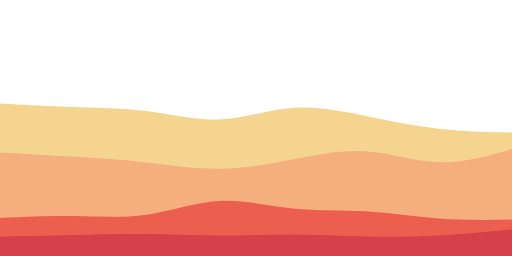
t = 0.00 s
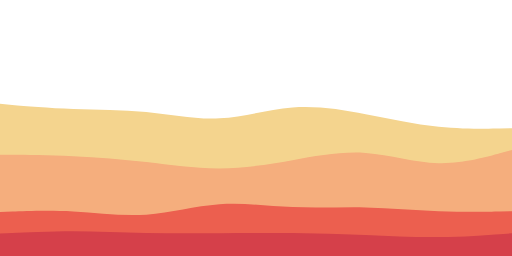
t = 1.67 s
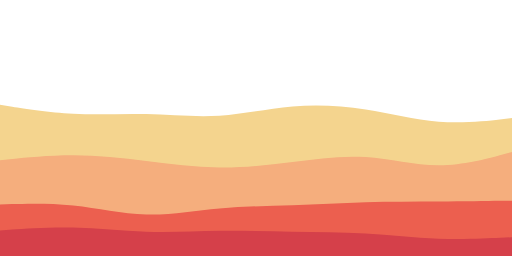
t = 3.33 s
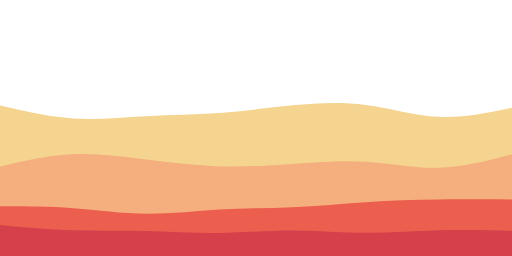
t = 5.00 s
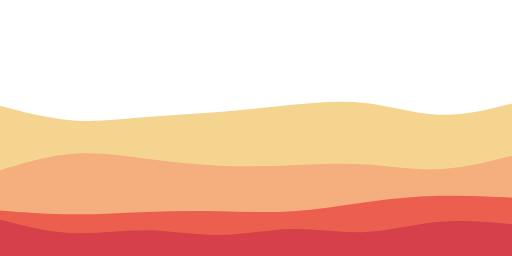
t = 6.67 s
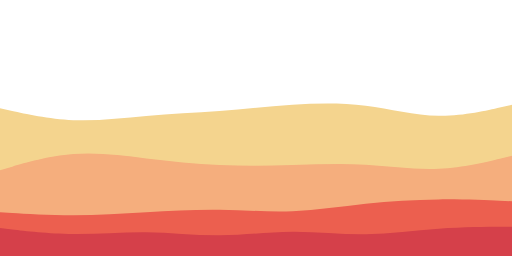
t = 8.33 s

The animated SVG that drew these frames (rendered in a browser with its animation timeline set to each time). Animation: 4 SMIL elements (animate=4); frames cover the first 8.33 s, repeats indefinitely.

<svg class="waves" viewBox="0 0 900 450" width="900" height="450" preserveAspectRatio="none" xmlns="http://www.w3.org/2000/svg"
    xmlns:xlink="http://www.w3.org/1999/xlink" version="1.1">
    <!-- specify the d value if the browser doesn't support <animate> for some reason -->
    <path
        d="M0 182L21.5 183.2C43 184.3 86 186.7 128.8 188C171.7 189.3 214.3 189.7 257.2 195.3C300 201 343 212 385.8 210C428.7 208 471.3 193 514.2 189.8C557 186.7 600 195.3 642.8 204C685.7 212.7 728.3 221.3 771.2 226.2C814 231 857 232 878.5 232.5L900 233L900 451L878.5 451C857 451 814 451 771.2 451C728.3 451 685.7 451 642.8 451C600 451 557 451 514.2 451C471.3 451 428.7 451 385.8 451C343 451 300 451 257.2 451C214.3 451 171.7 451 128.8 451C86 451 43 451 21.5 451L0 451Z"
        fill="#f4d48e">
    
        <animate
            repeatCount="indefinite"
            attributeName="d"
            dur="20s"
            values="
                M0 182L21.5 183.2C43 184.3 86 186.7 128.8 188C171.7 189.3 214.3 189.7 257.2 195.3C300 201 343 212 385.8 210C428.7 208 471.3 193 514.2 189.8C557 186.7 600 195.3 642.8 204C685.7 212.7 728.3 221.3 771.2 226.2C814 231 857 232 878.5 232.5L900 233L900 451L878.5 451C857 451 814 451 771.2 451C728.3 451 685.7 451 642.8 451C600 451 557 451 514.2 451C471.3 451 428.7 451 385.8 451C343 451 300 451 257.2 451C214.3 451 171.7 451 128.8 451C86 451 43 451 21.5 451L0 451Z
                ;
                M0 186L21.5 191.7C43 197.3 86 208.7 128.8 211.7C171.7 214.7 214.3 209.3 257.2 205.7C300 202 343 200 385.8 196.7C428.7 193.3 471.3 188.7 514.2 184.3C557 180 600 176 642.8 181C685.7 186 728.3 200 771.2 201.7C814 203.3 857 192.7 878.5 187.3L900 182L900 451L878.5 451C857 451 814 451 771.2 451C728.3 451 685.7 451 642.8 451C600 451 557 451 514.2 451C471.3 451 428.7 451 385.8 451C343 451 300 451 257.2 451C214.3 451 171.7 451 128.8 451C86 451 43 451 21.5 451L0 451Z
                ;
                M0 215L21.5 214.3C43 213.7 86 212.3 128.8 208C171.7 203.7 214.3 196.3 257.2 192.8C300 189.3 343 189.7 385.8 186.7C428.7 183.7 471.3 177.3 514.2 183C557 188.7 600 206.3 642.8 213.8C685.7 221.3 728.3 218.7 771.2 214C814 209.3 857 202.7 878.5 199.3L900 196L900 451L878.5 451C857 451 814 451 771.2 451C728.3 451 685.7 451 642.8 451C600 451 557 451 514.2 451C471.3 451 428.7 451 385.8 451C343 451 300 451 257.2 451C214.3 451 171.7 451 128.8 451C86 451 43 451 21.5 451L0 451Z
                ;
                M0 182L21.5 183.2C43 184.3 86 186.7 128.8 188C171.7 189.3 214.3 189.7 257.2 195.3C300 201 343 212 385.8 210C428.7 208 471.3 193 514.2 189.8C557 186.7 600 195.3 642.8 204C685.7 212.7 728.3 221.3 771.2 226.2C814 231 857 232 878.5 232.5L900 233L900 451L878.5 451C857 451 814 451 771.2 451C728.3 451 685.7 451 642.8 451C600 451 557 451 514.2 451C471.3 451 428.7 451 385.8 451C343 451 300 451 257.2 451C214.3 451 171.7 451 128.8 451C86 451 43 451 21.5 451L0 451Z
            "
            keySplines="
                0.364212423249 0 0.635787576751 1;
                0.364212423249 0 0.635787576751 1;
                0.364212423249 0 0.635787576751 1
            "
            calcMode="spline"
        />
    </path>
    <path
        d="M0 268L21.5 269.2C43 270.3 86 272.7 128.8 275.3C171.7 278 214.3 281 257.2 285.8C300 290.7 343 297.3 385.8 296.8C428.7 296.3 471.3 288.7 514.2 280.3C557 272 600 263 642.8 266C685.7 269 728.3 284 771.2 285.3C814 286.7 857 274.3 878.5 268.2L900 262L900 451L878.5 451C857 451 814 451 771.2 451C728.3 451 685.7 451 642.8 451C600 451 557 451 514.2 451C471.3 451 428.7 451 385.8 451C343 451 300 451 257.2 451C214.3 451 171.7 451 128.8 451C86 451 43 451 21.5 451L0 451Z"
        fill="#f5ae7d">
    
        <animate
            repeatCount="indefinite"
            attributeName="d"
            dur="22s"
            values="
                M0 268L21.5 269.2C43 270.3 86 272.7 128.8 275.3C171.7 278 214.3 281 257.2 285.8C300 290.7 343 297.3 385.8 296.8C428.7 296.3 471.3 288.7 514.2 280.3C557 272 600 263 642.8 266C685.7 269 728.3 284 771.2 285.3C814 286.7 857 274.3 878.5 268.2L900 262L900 451L878.5 451C857 451 814 451 771.2 451C728.3 451 685.7 451 642.8 451C600 451 557 451 514.2 451C471.3 451 428.7 451 385.8 451C343 451 300 451 257.2 451C214.3 451 171.7 451 128.8 451C86 451 43 451 21.5 451L0 451Z
                ;
                M0 300L21.5 293.3C43 286.7 86 273.3 128.8 270C171.7 266.7 214.3 273.3 257.2 279C300 284.7 343 289.3 385.8 291.2C428.7 293 471.3 292 514.2 290.5C557 289 600 287 642.8 289.7C685.7 292.3 728.3 299.7 771.2 297.8C814 296 857 285 878.5 279.5L900 274L900 451L878.5 451C857 451 814 451 771.2 451C728.3 451 685.7 451 642.8 451C600 451 557 451 514.2 451C471.3 451 428.7 451 385.8 451C343 451 300 451 257.2 451C214.3 451 171.7 451 128.8 451C86 451 43 451 21.5 451L0 451Z
                ;
                M0 283L21.5 285.5C43 288 86 293 128.8 289.3C171.7 285.7 214.3 273.3 257.2 266.3C300 259.3 343 257.7 385.8 261.8C428.7 266 471.3 276 514.2 281.3C557 286.7 600 287.3 642.8 284.2C685.7 281 728.3 274 771.2 270.8C814 267.7 857 268.3 878.5 268.7L900 269L900 451L878.5 451C857 451 814 451 771.2 451C728.3 451 685.7 451 642.8 451C600 451 557 451 514.2 451C471.3 451 428.7 451 385.8 451C343 451 300 451 257.2 451C214.3 451 171.7 451 128.8 451C86 451 43 451 21.5 451L0 451Z
                ;
                M0 268L21.5 269.2C43 270.3 86 272.7 128.8 275.3C171.7 278 214.3 281 257.2 285.8C300 290.7 343 297.3 385.8 296.8C428.7 296.3 471.3 288.7 514.2 280.3C557 272 600 263 642.8 266C685.7 269 728.3 284 771.2 285.3C814 286.7 857 274.3 878.5 268.2L900 262L900 451L878.5 451C857 451 814 451 771.2 451C728.3 451 685.7 451 642.8 451C600 451 557 451 514.2 451C471.3 451 428.7 451 385.8 451C343 451 300 451 257.2 451C214.3 451 171.7 451 128.8 451C86 451 43 451 21.5 451L0 451Z
            "
            keySplines="
                0.364212423249 0 0.635787576751 1;
                0.364212423249 0 0.635787576751 1;
                0.364212423249 0 0.635787576751 1
            "
            calcMode="spline"
        />
    </path>
    <path
        d="M0 383L21.5 382C43 381 86 379 128.8 379.7C171.7 380.3 214.3 383.7 257.2 377.5C300 371.3 343 355.7 385.8 353.3C428.7 351 471.3 362 514.2 366.5C557 371 600 369 642.8 371.5C685.7 374 728.3 381 771.2 384.2C814 387.3 857 386.7 878.5 386.3L900 386L900 451L878.5 451C857 451 814 451 771.2 451C728.3 451 685.7 451 642.8 451C600 451 557 451 514.2 451C471.3 451 428.7 451 385.8 451C343 451 300 451 257.2 451C214.3 451 171.7 451 128.8 451C86 451 43 451 21.5 451L0 451Z"
        fill="#EC5F4F">
    
        <animate
            repeatCount="indefinite"
            attributeName="d"
            dur="11s"
            values="
                M0 383L21.5 382C43 381 86 379 128.8 379.7C171.7 380.3 214.3 383.7 257.2 377.5C300 371.3 343 355.7 385.8 353.3C428.7 351 471.3 362 514.2 366.5C557 371 600 369 642.8 371.5C685.7 374 728.3 381 771.2 384.2C814 387.3 857 386.7 878.5 386.3L900 386L900 451L878.5 451C857 451 814 451 771.2 451C728.3 451 685.7 451 642.8 451C600 451 557 451 514.2 451C471.3 451 428.7 451 385.8 451C343 451 300 451 257.2 451C214.3 451 171.7 451 128.8 451C86 451 43 451 21.5 451L0 451Z
                ;
                M0 359L21.5 358.3C43 357.7 86 356.3 128.8 360.8C171.7 365.3 214.3 375.7 257.2 377C300 378.3 343 370.7 385.8 366.7C428.7 362.7 471.3 362.3 514.2 360.8C557 359.3 600 356.7 642.8 355.3C685.7 354 728.3 354 771.2 353.7C814 353.3 857 352.7 878.5 352.3L900 352L900 451L878.5 451C857 451 814 451 771.2 451C728.3 451 685.7 451 642.8 451C600 451 557 451 514.2 451C471.3 451 428.7 451 385.8 451C343 451 300 451 257.2 451C214.3 451 171.7 451 128.8 451C86 451 43 451 21.5 451L0 451Z
                ;
                M0 371L21.5 372.8C43 374.7 86 378.3 128.8 378.2C171.7 378 214.3 374 257.2 372.2C300 370.3 343 370.7 385.8 371.8C428.7 373 471.3 375 514.2 372.2C557 369.3 600 361.7 642.8 355.5C685.7 349.3 728.3 344.7 771.2 343.5C814 342.3 857 344.7 878.5 345.8L900 347L900 451L878.5 451C857 451 814 451 771.2 451C728.3 451 685.7 451 642.8 451C600 451 557 451 514.2 451C471.3 451 428.7 451 385.8 451C343 451 300 451 257.2 451C214.3 451 171.7 451 128.8 451C86 451 43 451 21.5 451L0 451Z
                ;
                M0 383L21.5 382C43 381 86 379 128.8 379.7C171.7 380.3 214.3 383.7 257.2 377.5C300 371.3 343 355.7 385.8 353.3C428.7 351 471.3 362 514.2 366.5C557 371 600 369 642.8 371.5C685.7 374 728.3 381 771.2 384.2C814 387.3 857 386.7 878.5 386.3L900 386L900 451L878.5 451C857 451 814 451 771.2 451C728.3 451 685.7 451 642.8 451C600 451 557 451 514.2 451C471.3 451 428.7 451 385.8 451C343 451 300 451 257.2 451C214.3 451 171.7 451 128.8 451C86 451 43 451 21.5 451L0 451Z
            "
            keySplines="
                0.364212423249 0 0.635787576751 1;
                0.364212423249 0 0.635787576751 1;
                0.364212423249 0 0.635787576751 1
            "
            calcMode="spline"
        />
    </path>
    <path
        d="M0 416L21.5 415.5C43 415 86 414 128.8 413C171.7 412 214.3 411 257.2 411.5C300 412 343 414 385.8 414C428.7 414 471.3 412 514.2 412.2C557 412.3 600 414.7 642.8 415.7C685.7 416.7 728.3 416.3 771.2 414C814 411.7 857 407.3 878.5 405.2L900 403L900 451L878.5 451C857 451 814 451 771.2 451C728.3 451 685.7 451 642.8 451C600 451 557 451 514.2 451C471.3 451 428.7 451 385.8 451C343 451 300 451 257.2 451C214.3 451 171.7 451 128.8 451C86 451 43 451 21.5 451L0 451Z"
        fill="#D5404A">
    
        <animate
            repeatCount="indefinite"
            attributeName="d"
            dur="10s"
            values="
                M0 416L21.5 415.5C43 415 86 414 128.8 413C171.7 412 214.3 411 257.2 411.5C300 412 343 414 385.8 414C428.7 414 471.3 412 514.2 412.2C557 412.3 600 414.7 642.8 415.7C685.7 416.7 728.3 416.3 771.2 414C814 411.7 857 407.3 878.5 405.2L900 403L900 451L878.5 451C857 451 814 451 771.2 451C728.3 451 685.7 451 642.8 451C600 451 557 451 514.2 451C471.3 451 428.7 451 385.8 451C343 451 300 451 257.2 451C214.3 451 171.7 451 128.8 451C86 451 43 451 21.5 451L0 451Z
                ;
                M0 405L21.5 403.5C43 402 86 399 128.8 400C171.7 401 214.3 406 257.2 407.3C300 408.7 343 406.3 385.8 405.8C428.7 405.3 471.3 406.7 514.2 407.3C557 408 600 408 642.8 410.5C685.7 413 728.3 418 771.2 419.5C814 421 857 419 878.5 418L900 417L900 451L878.5 451C857 451 814 451 771.2 451C728.3 451 685.7 451 642.8 451C600 451 557 451 514.2 451C471.3 451 428.7 451 385.8 451C343 451 300 451 257.2 451C214.3 451 171.7 451 128.8 451C86 451 43 451 21.5 451L0 451Z
                ;
                M0 386L21.5 391.5C43 397 86 408 128.8 409.8C171.7 411.7 214.3 404.3 257.2 404.8C300 405.3 343 413.7 385.8 413.2C428.7 412.7 471.3 403.3 514.2 402.7C557 402 600 410 642.8 408C685.7 406 728.3 394 771.2 390C814 386 857 390 878.5 392L900 394L900 451L878.5 451C857 451 814 451 771.2 451C728.3 451 685.7 451 642.8 451C600 451 557 451 514.2 451C471.3 451 428.7 451 385.8 451C343 451 300 451 257.2 451C214.3 451 171.7 451 128.8 451C86 451 43 451 21.5 451L0 451Z
                ;
                M0 416L21.5 415.5C43 415 86 414 128.8 413C171.7 412 214.3 411 257.2 411.5C300 412 343 414 385.8 414C428.7 414 471.3 412 514.2 412.2C557 412.3 600 414.7 642.8 415.7C685.7 416.7 728.3 416.3 771.2 414C814 411.7 857 407.3 878.5 405.2L900 403L900 451L878.5 451C857 451 814 451 771.2 451C728.3 451 685.7 451 642.8 451C600 451 557 451 514.2 451C471.3 451 428.7 451 385.8 451C343 451 300 451 257.2 451C214.3 451 171.7 451 128.8 451C86 451 43 451 21.5 451L0 451Z
            "
            keySplines="
                0.364212423249 0 0.635787576751 1;
                0.364212423249 0 0.635787576751 1;
                0.364212423249 0 0.635787576751 1
            "
            calcMode="spline"
        />
    </path>
</svg>
